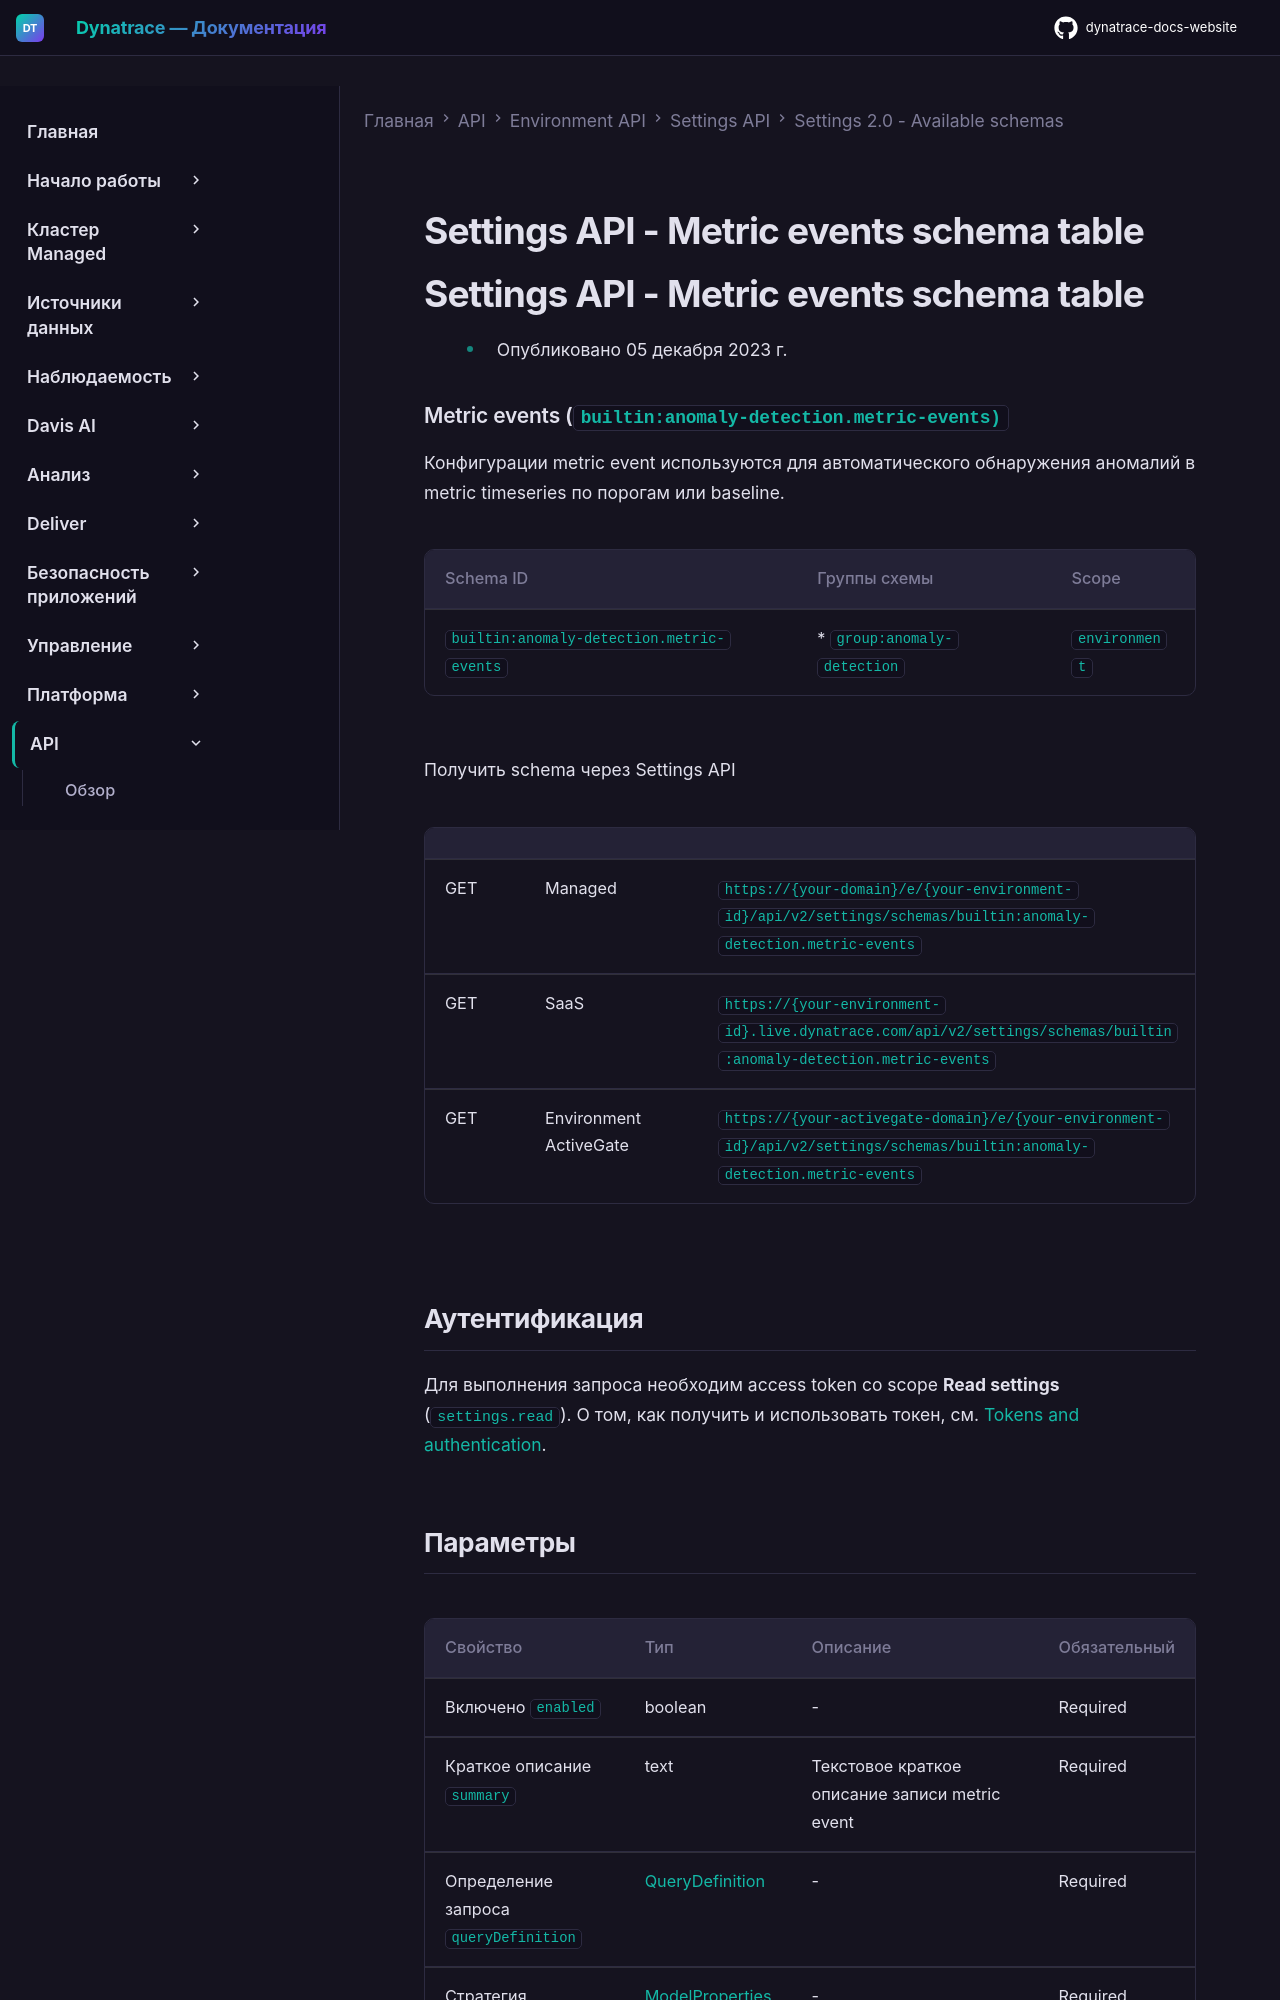

repository: Yerkebulan-Ardabayev/dynatrace-docs-website · page: managed-ru/dynatrace-api/environment-api/settings/schemas/builtin-anomaly-detection-metric-events/index.html · generator: mkdocs

---
title: Settings API - Metric events schema table
source: https://docs.dynatrace.com/managed/dynatrace-api/environment-api/settings/schemas/builtin-anomaly-detection-metric-events
scraped: 2026-05-12T11:49:26.446943
---

# Settings API - Metric events schema table

# Settings API - Metric events schema table

* Опубликовано 05 декабря 2023 г.

### Metric events (`builtin:anomaly-detection.metric-events)`

Конфигурации metric event используются для автоматического обнаружения аномалий в metric timeseries по порогам или baseline.

| Schema ID | Группы схемы | Scope |
| --- | --- | --- |
| `builtin:anomaly-detection.metric-events` | * `group:anomaly-detection` | `environment` |

Получить schema через Settings API

|  |  |  |
| --- | --- | --- |
| GET | Managed | `https://{your-domain}/e/{your-environment-id}/api/v2/settings/schemas/builtin:anomaly-detection.metric-events` |
| GET | SaaS | `https://{your-environment-id}.live.dynatrace.com/api/v2/settings/schemas/builtin:anomaly-detection.metric-events` |
| GET | Environment ActiveGate | `https://{your-activegate-domain}/e/{your-environment-id}/api/v2/settings/schemas/builtin:anomaly-detection.metric-events` |

## Аутентификация

Для выполнения запроса необходим access token со scope **Read settings** (`settings.read`). О том, как получить и использовать токен, см. [Tokens and authentication](/managed/discover-dynatrace/references/dynatrace-api/basics/dynatrace-api-authentication).
